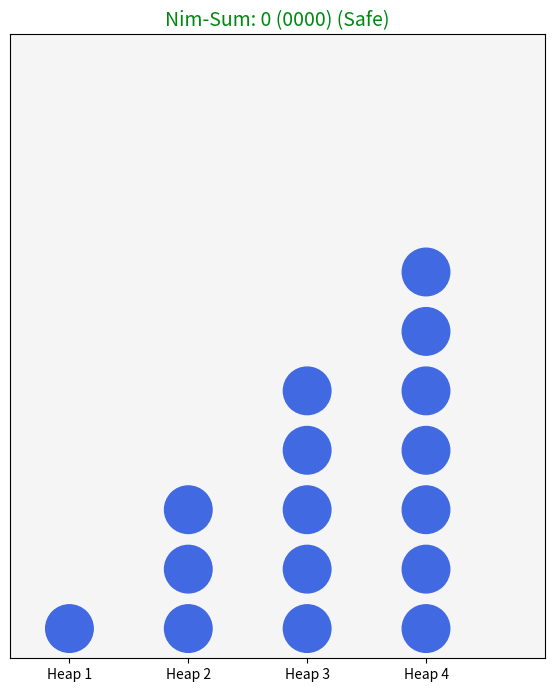
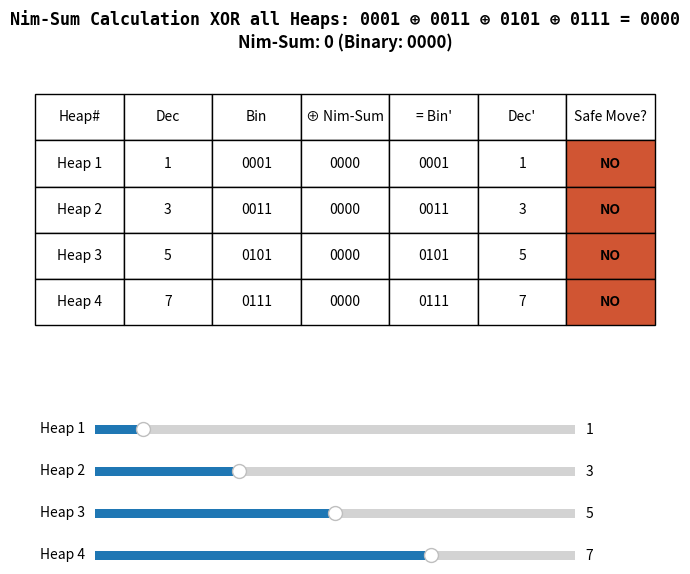

These charts were generated, in order, by the following Python code:
import numpy as np
import matplotlib.pyplot as plt
from matplotlib.widgets import Slider

# Define colors
SAFE_COLOR = "#008811"  # Green for safe positions
UNSAFE_COLOR = "#D05533"  # Red for unsafe positions
DEFAULT_COLOR = "#4169E1"  # Blue for heaps

# Initial heap sizes
heaps = [1, 3, 5, 7]

# Function to compute Nim-sum and return binary representations
def nim_sum_with_binary(heaps):
    max_bits = max(4, max(heaps).bit_length())  # Ensure at least 4-bit representation
    binary_heaps = [bin(h)[2:].zfill(max_bits) for h in heaps]
    nim_val = np.bitwise_xor.reduce(heaps)
    binary_nim_val = bin(nim_val)[2:].zfill(max_bits)
    
    # Create XOR equation string
    xor_equation = " ⊕ ".join(binary_heaps) + f" = {binary_nim_val}"
    
    return nim_val, binary_heaps, binary_nim_val, xor_equation

# Setup axes properties
def setup_axes(ax, num_heaps, max_height):
    ax.clear()
    ax.set_xlim(-1, num_heaps * 2)
    ax.set_ylim(-0.5, max_height)
    ax.set_xticks(range(0, num_heaps * 2, 2))
    ax.set_xticklabels([f"Heap {i+1}" for i in range(num_heaps)])
    ax.set_yticks([])
    ax.set_facecolor('#F5F5F5')
    ax.set_aspect('equal')

# Generate table data
def generate_table_data(heaps, nim_val, binary_heaps, binary_nim_val):
    table_data = []
    for i, h in enumerate(heaps):
        new_h = h ^ nim_val
        binary_new_h = bin(new_h)[2:].zfill(len(binary_nim_val))
        safe_move_possible = "YES" if new_h < h else "NO"
        table_data.append([
            f"Heap {i+1}", h, binary_heaps[i], binary_nim_val, binary_new_h, new_h, safe_move_possible
        ])
    return table_data

# Create main figure
plt.ion()
fig, ax = plt.subplots(figsize=(8, 8))
plt.subplots_adjust(bottom=0.1)
fig_info, ax_info = plt.subplots(figsize=(8, 6))
ax_info.axis("off")

def plot_nim(heaps):
    setup_axes(ax, len(heaps), 10)
    nim_val, binary_heaps, binary_nim_val, xor_equation = nim_sum_with_binary(heaps)

    # Title
    ax.set_title(f"Nim-Sum: {nim_val} ({binary_nim_val}) ({'Safe' if nim_val == 0 else 'Unsafe'})",
                 fontsize=14, color=SAFE_COLOR if nim_val == 0 else UNSAFE_COLOR)

    # Draw heap circles
    for i, h in enumerate(heaps):
        for j in range(h):
            ax.add_patch(plt.Circle((i * 2, j), 0.4, color=DEFAULT_COLOR))

    # Update table in second window
    ax_info.clear()
    ax_info.axis("off")

    table_data = generate_table_data(heaps, nim_val, binary_heaps, binary_nim_val)
    column_labels = ["Heap#", "Dec", "Bin", "⊕ Nim-Sum", "= Bin'", "Dec'", "Safe Move?"]

    # Display XOR equation above table
    ax_info.text(0.5, 1.05, f"Nim-Sum Calculation XOR all Heaps: {xor_equation}",
                 fontsize=12, ha="center", weight="bold", family="monospace")

    # Display Nim-Sum below XOR equation
    ax_info.text(0.5, 1.0, f"Nim-Sum: {nim_val} (Binary: {binary_nim_val})",
                 fontsize=12, ha="center", weight="bold")

    # Create and format table
    table = ax_info.table(cellText=table_data, colLabels=column_labels, cellLoc="center", loc="center", bbox=[0, 0.4, 1, 0.5])
    table.auto_set_font_size(False)
    table.set_fontsize(10)

    # Change cell colors for "Safe Move?"
    for (row, col), cell in table.get_celld().items():
        if col == 6 and row > 0:
            cell.set_facecolor(SAFE_COLOR if table_data[row-1][col] == "YES" else UNSAFE_COLOR)
            cell.get_text().set_weight("bold")

    fig.canvas.draw_idle()
    fig_info.canvas.draw_idle()


# Callback for sliders
def update(val):
    new_heaps = [int(slider.val) for slider in sliders]
    plot_nim(new_heaps)

# Initialize plot
plot_nim(heaps)

# Create sliders
sliders = []
for i in range(len(heaps)):
    ax_slider = plt.axes([0.2, 0.02 + (len(heaps) - i - 1) * 0.07, 0.6, 0.03])
    slider = Slider(ax_slider, f"Heap {i+1}", 0, 10, valinit=heaps[i], valstep=1)
    slider.on_changed(update)
    sliders.append(slider)

plt.show(block=True)
